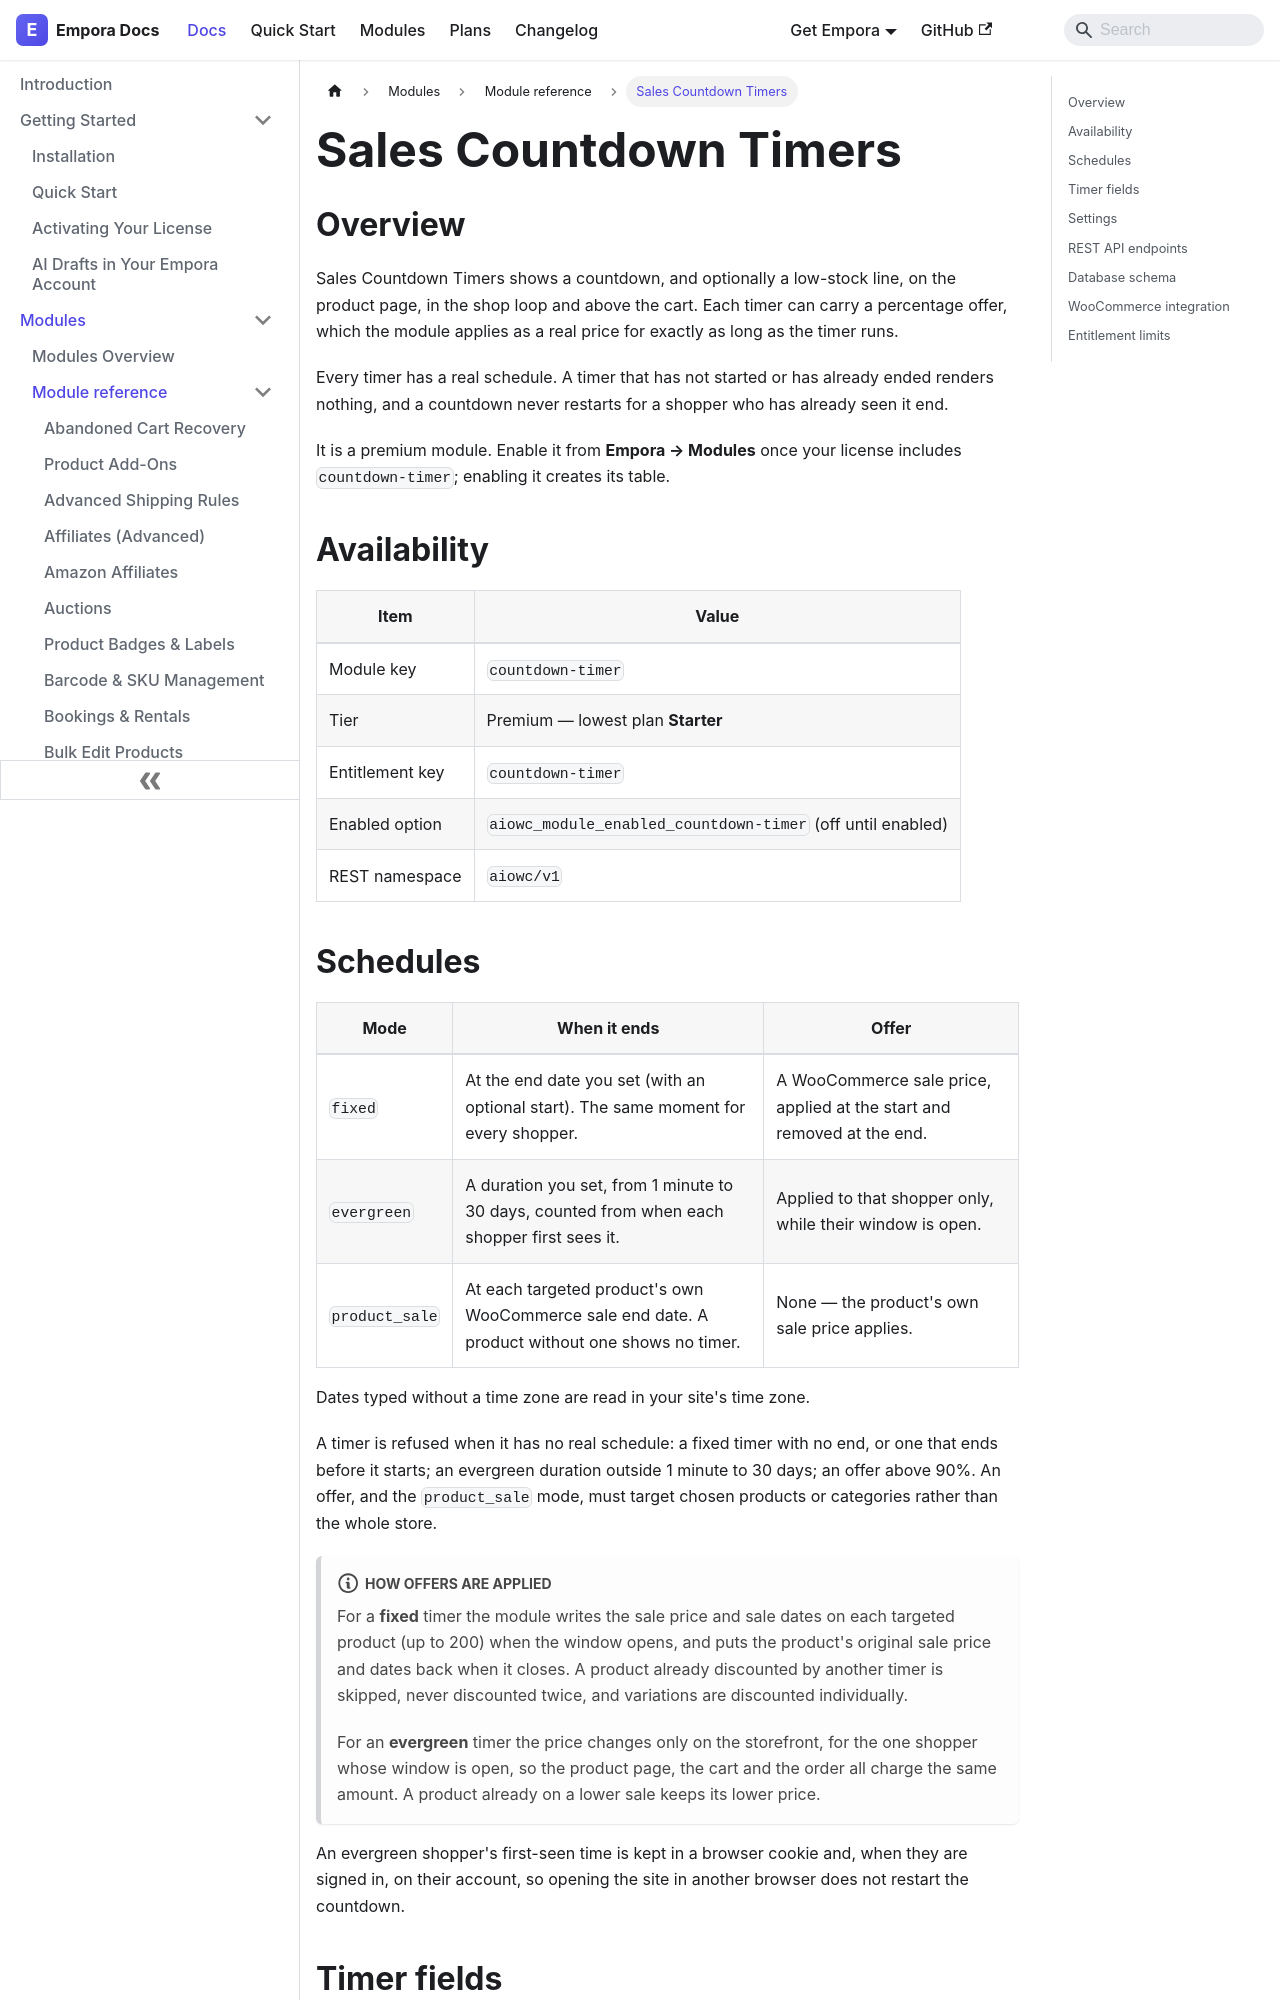

repository: aoneahsan/empora-for-woocommerce-docs · page: modules/reference/countdown-timer.html · generator: docusaurus

---
id: countdown-timer
title: "Sales Countdown Timers"
description: "Scheduled countdown timers and low-stock counters on WooCommerce product, shop and cart pages. Every timer has a real end, and a percentage offer is a real price that exists only while the timer runs."
keywords:
  - woocommerce countdown timer
  - sale countdown
  - scheduled sale price
  - low stock counter
format: md
---
## Overview

Sales Countdown Timers shows a countdown, and optionally a low-stock line, on the product page, in the shop
loop and above the cart. Each timer can carry a percentage offer, which the module applies as a real price
for exactly as long as the timer runs.

Every timer has a real schedule. A timer that has not started or has already ended renders nothing, and a
countdown never restarts for a shopper who has already seen it end.

It is a premium module. Enable it from **Empora → Modules** once your license includes `countdown-timer`;
enabling it creates its table.

## Availability

| Item            | Value                                                       |
| --------------- | ----------------------------------------------------------- |
| Module key      | `countdown-timer`                                           |
| Tier            | Premium — lowest plan **Starter**                           |
| Entitlement key | `countdown-timer`                                           |
| Enabled option  | `aiowc_module_enabled_countdown-timer` (off until enabled)  |
| REST namespace  | `aiowc/v1`                                                  |
